Run: headless pygame with SDL's dummy video driver; simulated clock (each Clock.tick advances the game by its frame time, no real sleeping); random seed 0; keys injected as events and as key.get_pressed() state; no mouse input.
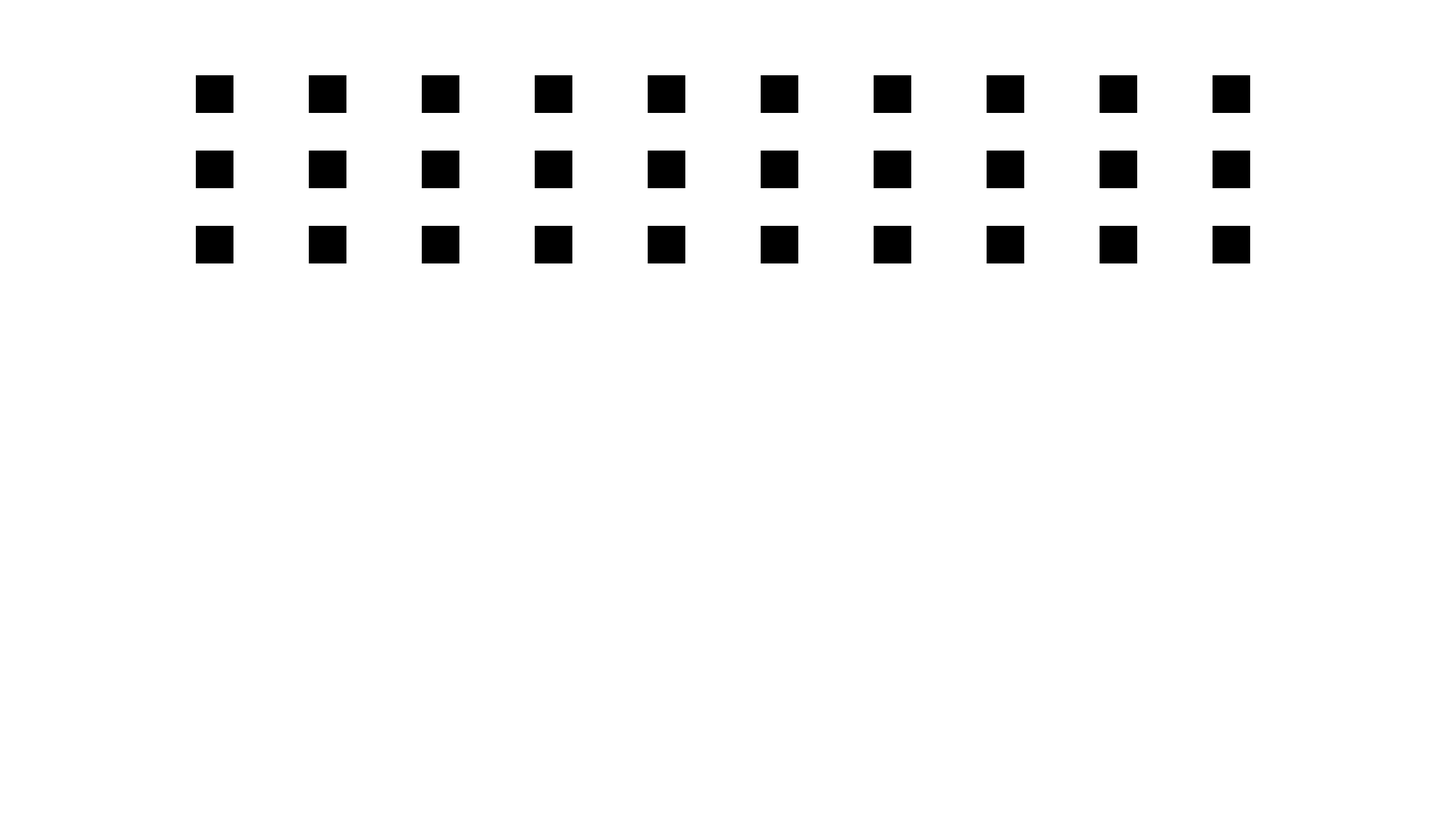
Frame 1 of 4 · flips 1–60 · no input
Frame 2 of 4 · flips 61–180 · tapped SPACE, RETURN · held RIGHT (→), D · screen unchanged from frame 1, image omitted
Frame 3 of 4 · flips 181–300 · held DOWN (↓), S · screen unchanged from frame 2, image omitted
Frame 4 of 4 · flips 301–420 · held LEFT (←), A, UP (↑), W · screen unchanged from frame 3, image omitted

The pygame program that drew these frames:

import sys
import pygame
import random

ROZLISENI_OKNA = ROZLISENI_X, ROZLISENI_Y = 1920, 1080
BARVA_POZADI = 255, 255, 255

#Rozměry pro nepřátele
w_nepratele = 50
h_nepratele = 50
x_nepritele = 260
mezera_mezi_neprateli = 100
y_prvni_rady = 100
y_druhe_rady = 200
y_treti_rady = 300

#cerna
cerna = (0,0,0)

#nepratele - 1.rada
nepritel1 = (x_nepritele,y_prvni_rady,w_nepratele,h_nepratele)
nepritel2 = (x_nepritele + w_nepratele +   mezera_mezi_neprateli,y_prvni_rady,w_nepratele,h_nepratele)
nepritel3 = (x_nepritele + 2*w_nepratele + 2*mezera_mezi_neprateli,y_prvni_rady,w_nepratele,h_nepratele)
nepritel4 = (x_nepritele + 3*w_nepratele + 3*mezera_mezi_neprateli,y_prvni_rady,w_nepratele,h_nepratele)
nepritel5 = (x_nepritele + 4*w_nepratele + 4*mezera_mezi_neprateli,y_prvni_rady,w_nepratele,h_nepratele)
nepritel6 = (x_nepritele + 5*w_nepratele + 5*mezera_mezi_neprateli,y_prvni_rady,w_nepratele,h_nepratele)
nepritel7 = (x_nepritele + 6*w_nepratele + 6*mezera_mezi_neprateli,y_prvni_rady,w_nepratele,h_nepratele)
nepritel8 = (x_nepritele + 7*w_nepratele + 7*mezera_mezi_neprateli,y_prvni_rady,w_nepratele,h_nepratele)
nepritel9 = (x_nepritele + 8*w_nepratele + 8*mezera_mezi_neprateli,y_prvni_rady,w_nepratele,h_nepratele)
nepritel10 = (x_nepritele + 9*w_nepratele + 9*mezera_mezi_neprateli,y_prvni_rady,w_nepratele,h_nepratele)

#nepratele - 2.rada
nepritel11 = (x_nepritele,y_druhe_rady,w_nepratele,h_nepratele)
nepritel12 = (x_nepritele + w_nepratele + mezera_mezi_neprateli,y_druhe_rady,w_nepratele,h_nepratele)
nepritel13 = (x_nepritele + 2*w_nepratele + 2*mezera_mezi_neprateli,y_druhe_rady,w_nepratele,h_nepratele)
nepritel14 = (x_nepritele + 3*w_nepratele + 3*mezera_mezi_neprateli,y_druhe_rady,w_nepratele,h_nepratele)
nepritel15 = (x_nepritele + 4*w_nepratele + 4*mezera_mezi_neprateli,y_druhe_rady,w_nepratele,h_nepratele)
nepritel16 = (x_nepritele + 5*w_nepratele + 5*mezera_mezi_neprateli,y_druhe_rady,w_nepratele,h_nepratele)
nepritel17 = (x_nepritele + 6*w_nepratele + 6*mezera_mezi_neprateli,y_druhe_rady,w_nepratele,h_nepratele)
nepritel18 = (x_nepritele + 7*w_nepratele + 7*mezera_mezi_neprateli,y_druhe_rady,w_nepratele,h_nepratele)
nepritel19 = (x_nepritele + 8*w_nepratele + 8*mezera_mezi_neprateli,y_druhe_rady,w_nepratele,h_nepratele)
nepritel20 = (x_nepritele + 9*w_nepratele + 9*mezera_mezi_neprateli,y_druhe_rady,w_nepratele,h_nepratele)

#nepratele - 3.rada
nepritel21 = (x_nepritele,y_treti_rady,w_nepratele,h_nepratele)
nepritel22 = (x_nepritele + w_nepratele + mezera_mezi_neprateli,y_treti_rady,w_nepratele,h_nepratele)
nepritel23 = (x_nepritele + 2*w_nepratele + 2*mezera_mezi_neprateli,y_treti_rady,w_nepratele,h_nepratele)
nepritel24 = (x_nepritele + 3*w_nepratele + 3*mezera_mezi_neprateli,y_treti_rady,w_nepratele,h_nepratele)
nepritel25 = (x_nepritele + 4*w_nepratele + 4*mezera_mezi_neprateli,y_treti_rady,w_nepratele,h_nepratele)
nepritel26 = (x_nepritele + 5*w_nepratele + 5*mezera_mezi_neprateli,y_treti_rady,w_nepratele,h_nepratele)
nepritel27 = (x_nepritele + 6*w_nepratele + 6*mezera_mezi_neprateli,y_treti_rady,w_nepratele,h_nepratele)
nepritel28 = (x_nepritele + 7*w_nepratele + 7*mezera_mezi_neprateli,y_treti_rady,w_nepratele,h_nepratele)
nepritel29 = (x_nepritele + 8*w_nepratele + 8*mezera_mezi_neprateli,y_treti_rady,w_nepratele,h_nepratele)
nepritel30 = (x_nepritele + 9*w_nepratele + 9*mezera_mezi_neprateli,y_treti_rady,w_nepratele,h_nepratele)



pygame.init()

pygame.display.set_caption('Mongol House Defense')
okno = pygame.display.set_mode(ROZLISENI_OKNA)

while True:
    udalosti = pygame.event.get()
    for u in udalosti:
        if u.type == pygame.QUIT:
            pygame.quit()
            sys.exit()
        if u.type == pygame.MOUSEWHEEL:
            if u.y < 0:
                pygame.display.iconify()
    
    stisknuto = pygame.key.get_pressed()
    if stisknuto[pygame.K_ESCAPE]:
        pygame.quit()
        sys.exit()
        
        
        
        
    okno.fill(BARVA_POZADI)
    #1. rada nepratel
    pygame.draw.rect(okno, cerna, nepritel1)
    pygame.draw.rect(okno, cerna, nepritel2)
    pygame.draw.rect(okno, cerna, nepritel3)
    pygame.draw.rect(okno, cerna, nepritel4)
    pygame.draw.rect(okno, cerna, nepritel5)
    pygame.draw.rect(okno, cerna, nepritel6)
    pygame.draw.rect(okno, cerna, nepritel7)
    pygame.draw.rect(okno, cerna, nepritel8)
    pygame.draw.rect(okno, cerna, nepritel9)
    pygame.draw.rect(okno, cerna, nepritel10)
    #2. rada nepratel
    pygame.draw.rect(okno, cerna, nepritel11)
    pygame.draw.rect(okno, cerna, nepritel12)
    pygame.draw.rect(okno, cerna, nepritel13)
    pygame.draw.rect(okno, cerna, nepritel14)
    pygame.draw.rect(okno, cerna, nepritel15)
    pygame.draw.rect(okno, cerna, nepritel16)
    pygame.draw.rect(okno, cerna, nepritel17)
    pygame.draw.rect(okno, cerna, nepritel18)
    pygame.draw.rect(okno, cerna, nepritel19)
    pygame.draw.rect(okno, cerna, nepritel20)
    #3.rada nepratel
    pygame.draw.rect(okno, cerna, nepritel21)
    pygame.draw.rect(okno, cerna, nepritel22)
    pygame.draw.rect(okno, cerna, nepritel23)
    pygame.draw.rect(okno, cerna, nepritel24)
    pygame.draw.rect(okno, cerna, nepritel25)
    pygame.draw.rect(okno, cerna, nepritel26)
    pygame.draw.rect(okno, cerna, nepritel27)
    pygame.draw.rect(okno, cerna, nepritel28)
    pygame.draw.rect(okno, cerna, nepritel29)
    pygame.draw.rect(okno, cerna, nepritel30)
    
    
    
    
    pygame.display.update()
    
